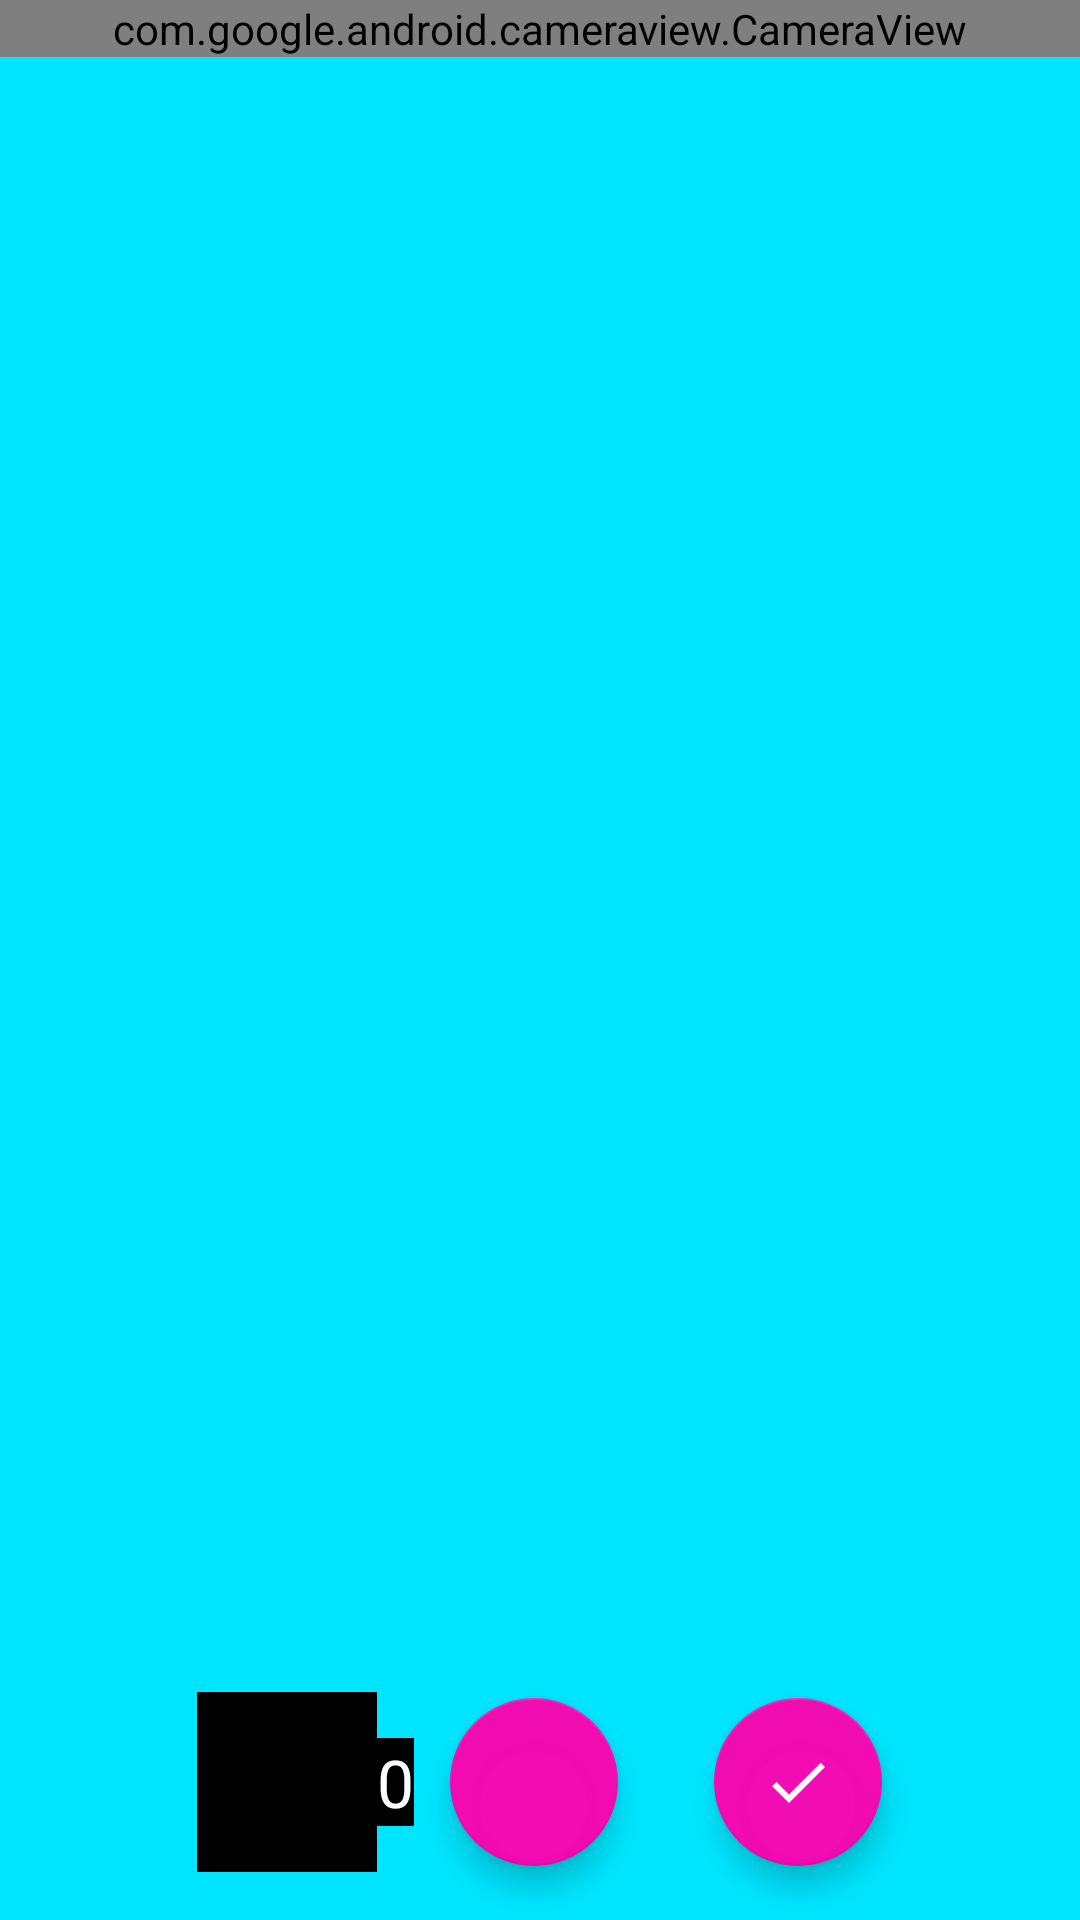

Write the Android layout XML for this screen, with the resource values it uses.
<!-- AndroidManifest.xml: activity theme AppThemeNoBar -->
<!-- res/layout/activity_main.xml -->
<?xml version="1.0" encoding="utf-8"?>
<RelativeLayout
    xmlns:android="http://schemas.android.com/apk/res/android"
    xmlns:app="http://schemas.android.com/apk/res-auto"
    xmlns:tools="http://schemas.android.com/tools"
    android:id="@+id/root"
    android:layout_width="match_parent"
    android:layout_height="match_parent"
    android:background="@color/colorPrimary"
    tools:context=".BrustMode.MainActivity">

    <com.google.android.cameraview.CameraView
        android:id="@+id/camera"
        android:layout_width="match_parent"
        android:layout_height="wrap_content"
        android:layout_alignParentLeft="true"
        android:layout_alignParentStart="true"
        android:layout_alignParentTop="true"
        android:adjustViewBounds="true"
        android:background="@android:color/black"/>

    <android.support.v7.widget.Toolbar
        android:id="@+id/toolbar"
        android:layout_width="match_parent"
        android:layout_height="?attr/actionBarSize"
        android:layout_alignParentLeft="true"
        android:layout_alignParentStart="true"
        android:layout_alignParentTop="true"/>
    <LinearLayout
        android:layout_width="match_parent"
        android:layout_height="wrap_content"
        android:orientation="horizontal"
        android:layout_alignParentBottom="true"
        android:gravity="center">
        <ImageView
            android:layout_width="60dp"
            android:layout_height="60dp"
            android:id="@+id/preview_image_bitmap"
            android:onClick="showAll"
            android:src="#000" />
        <TextView
            android:layout_width="wrap_content"
            android:layout_height="wrap_content"
            android:text="0"
            android:textSize="22sp"
            android:textColor="#fff"
            android:background="#000"
            android:id="@+id/preview_size"/>
        <android.support.design.widget.FloatingActionButton
            android:id="@+id/take_picture"
            android:layout_width="wrap_content"
            android:layout_height="wrap_content"
            app:srcCompat="@drawable/ic_camera"
            app:useCompatPadding="true"
            tools:ignore="VectorDrawableCompat" />
        <android.support.design.widget.FloatingActionButton
            android:layout_width="wrap_content"
            android:layout_height="wrap_content"
            android:layout_marginLeft="20dp"
            app:srcCompat="@drawable/ic_check_black_24dp"
            android:onClick="showAll"
            tools:ignore="VectorDrawableCompat" />
    </LinearLayout>



</RelativeLayout>
<!-- resources referenced by this layout -->
<resources>
  <color name="colorPrimary">#00e5ff</color>
  <!-- drawable ic_check_black_24dp (drawable) -->
  <vector android:height="24dp" android:tint="#FFFCFE"
      android:viewportHeight="24.0" android:viewportWidth="24.0"
      android:width="24dp" xmlns:android="http://schemas.android.com/apk/res/android">
      <path android:fillColor="#FF000000" android:pathData="M9,16.17L4.83,12l-1.42,1.41L9,19 21,7l-1.41,-1.41z"/>
  </vector>
  <style name="AppThemeNoBar" parent="Theme.AppCompat.Light.NoActionBar">
          
          <item name="colorPrimary">@color/colorPrimary</item>
          <item name="colorPrimaryDark">@color/colorPrimaryDark</item>
          <item name="colorAccent">@color/colorAccent</item>
      </style>
  <color name="colorPrimaryDark">#009ec1</color>
  <color name="colorAccent">#f1ff00ae</color>
</resources>
